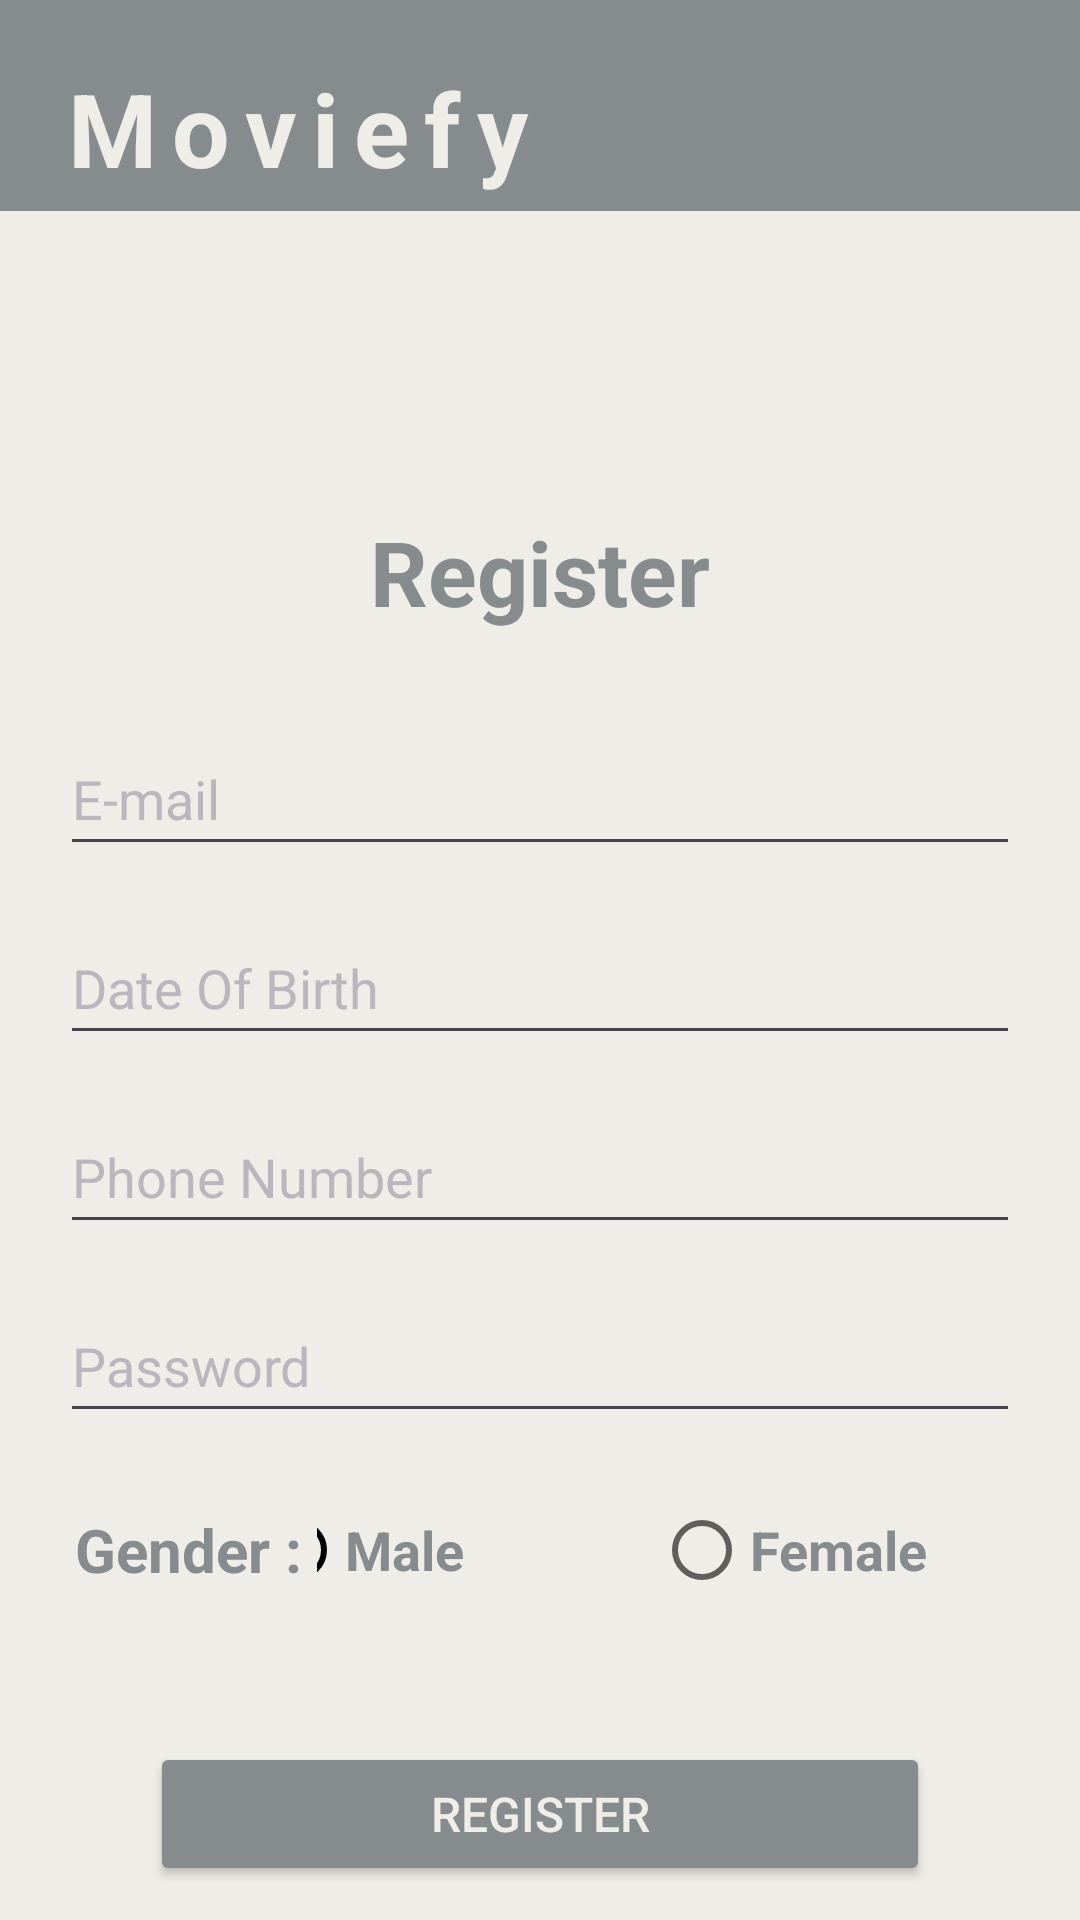

Layout XML and referenced resources for this Android screen:
<!-- AndroidManifest.xml: application theme Theme.Moviefy2ndAsgmt -->
<!-- res/layout/activity_register.xml -->
<?xml version="1.0" encoding="utf-8"?>
<androidx.appcompat.widget.LinearLayoutCompat xmlns:android="http://schemas.android.com/apk/res/android"
    xmlns:app="http://schemas.android.com/apk/res-auto"
    xmlns:tools="http://schemas.android.com/tools"
    android:layout_width="match_parent"
    android:layout_height="match_parent"
    android:background="#EEEDE7"
    android:orientation="vertical"
    tools:context=".RegisterActivity">


    <TextView
        android:id="@+id/textView"
        android:layout_width="match_parent"
        android:layout_height="wrap_content"
        android:background="#868B8E"
        android:letterSpacing="0.15"
        android:paddingStart="20dp"
        android:paddingLeft="20dp"
        android:paddingTop="20dp"
        android:paddingEnd="20dp"
        android:paddingRight="20dp"
        android:paddingBottom="5dp"
        android:text="@string/moviefy"
        android:textColor="#EEEDE7"
        android:textSize="34sp"
        android:textStyle="bold"
        app:layout_constraintEnd_toEndOf="parent"
        app:layout_constraintStart_toStartOf="parent"
        app:layout_constraintTop_toTopOf="parent" />

    <TextView
        android:id="@+id/txtRegister"
        android:layout_width="match_parent"
        android:layout_height="wrap_content"

        android:gravity="center"
        android:paddingTop="100dp"
        android:paddingBottom="30dp"
        android:text="@string/register"
        android:textColor="#868B8E"
        android:textSize="30sp"
        android:textStyle="bold"
        app:layout_constraintEnd_toEndOf="parent"
        app:layout_constraintStart_toStartOf="parent"
        app:layout_constraintTop_toTopOf="parent" />

    <EditText
        android:id="@+id/edtRegEmail"
        android:layout_width="match_parent"
        android:layout_height="48dp"

        android:maxLines="1"
        android:layout_marginHorizontal="20dp"
        android:layout_marginBottom="15dp"

        android:ems="10"
        android:hint="@string/e_mail"
        android:inputType="textEmailAddress"

        android:textColorHint="#B9B7BD" />

    <EditText
        android:id="@+id/edtDateOfBirth"

        android:layout_width="match_parent"
        android:layout_height="48dp"

        android:maxLines="1"
        android:layout_marginHorizontal="20dp"
        android:layout_marginBottom="15dp"

        android:ems="10"

        android:hint="@string/date_of_birth"
        android:textColorHint="#B9B7BD"

        android:inputType="date"
        />

    <EditText
        android:id="@+id/edtPhone"

        android:layout_width="match_parent"
        android:layout_height="48dp"

        android:maxLines="1"
        android:layout_marginHorizontal="20dp"
        android:layout_marginBottom="15dp"

        android:ems="10"

        android:hint="@string/phone_number"
        android:textColorHint="#B9B7BD"

        android:inputType="phone" />

    <EditText
        android:id="@+id/edtRegPassword"
        android:layout_width="match_parent"
        android:layout_height="48dp"

        android:maxLines="1"
        android:layout_marginHorizontal="20dp"
        android:layout_marginBottom="15dp"

        android:ems="10"
        android:hint="@string/password"
        android:inputType="textPassword"

        android:textColorHint="#B9B7BD" />


    <LinearLayout
        android:layout_width="match_parent"
        android:layout_height="48dp"
        android:layout_marginHorizontal="20dp"
        android:layout_marginBottom="40dp"

        android:orientation="horizontal"
        android:theme="@style/Theme.AppCompat.Light.NoActionBar">

        <TextView
            android:id="@+id/txtGender"
            android:layout_width="wrap_content"
            android:layout_height="match_parent"
            android:layout_gravity="center"
            android:foregroundGravity="center_vertical|center"
            android:gravity="center|center_horizontal|center_vertical"
            android:paddingStart="5dp"
            android:text="Gender : "
            android:textColor="#868B8E"
            android:textColorHint="#868B8E"
            android:textSize="20sp"
            android:textStyle="bold" />

        <RadioGroup
            android:id="@+id/radioGroupGender"

            android:layout_width="match_parent"
            android:layout_height="match_parent"
            android:gravity="right|center_vertical"
            android:orientation="horizontal">

            <RadioButton
                android:id="@+id/rbMale"

                android:layout_width="135dp"


                android:layout_height="wrap_content"

                android:buttonTint="@color/radio_button_color_selector"
                android:checked="true"
                android:text="@string/male"
                android:textColor="#868B8E"

                android:textColorHighlight="#B9B7BD"
                android:textColorLink="#B9B7BD"
                android:textCursorDrawable="@color/radio_button_color_selector"
                android:textSize="18sp"
                android:textStyle="bold"
                app:useMaterialThemeColors="true" />

            <RadioButton
                android:id="@+id/rbFemale"
                android:layout_width="122dp"

                android:layout_height="wrap_content"
                android:buttonTint="@color/radio_button_color_selector"
                android:text="@string/female"
                android:textColor="#868B8E"
                android:textSize="18sp"
                android:textStyle="bold"
                app:useMaterialThemeColors="true" />

        </RadioGroup>
    </LinearLayout>

    <Button
        android:id="@+id/btnRegister"
        android:layout_width="match_parent"
        android:layout_height="wrap_content"
        android:onClick="btnRegisterOnClick"
        android:layout_marginHorizontal="50dp"
        android:layout_marginBottom="5dp"
        android:backgroundTint="#868B8E"
        android:text="@string/register"
        android:textColor="#EEEDE7"
        android:textSize="16sp" />

    <Button
        android:id="@+id/btnCancel"
        android:layout_width="match_parent"
        android:layout_height="wrap_content"
        android:layout_marginHorizontal="50dp"
        android:layout_marginBottom="5dp"
        android:text="@string/cancel"
        android:backgroundTint="#B9B7BD"
        android:textColor="#FFFFFF"




        android:textSize="16sp" />


</androidx.appcompat.widget.LinearLayoutCompat>
<!-- resources referenced by this layout -->
<resources>
  <string name="cancel">Cancel</string>
  <string name="date_of_birth">Date Of Birth</string>
  <string name="e_mail">E-mail</string>
  <string name="female">Female</string>
  <string name="male">Male</string>
  <string name="moviefy">Moviefy</string>
  <string name="password">Password</string>
  <string name="phone_number">Phone Number</string>
  <string name="register">Register</string>
  <style name="Theme.Moviefy2ndAsgmt" parent="Base.Theme.Moviefy2ndAsgmt" />
  <style name="Base.Theme.Moviefy2ndAsgmt" parent="Theme.Material3.DayNight.NoActionBar">
          
          
      </style>
</resources>
